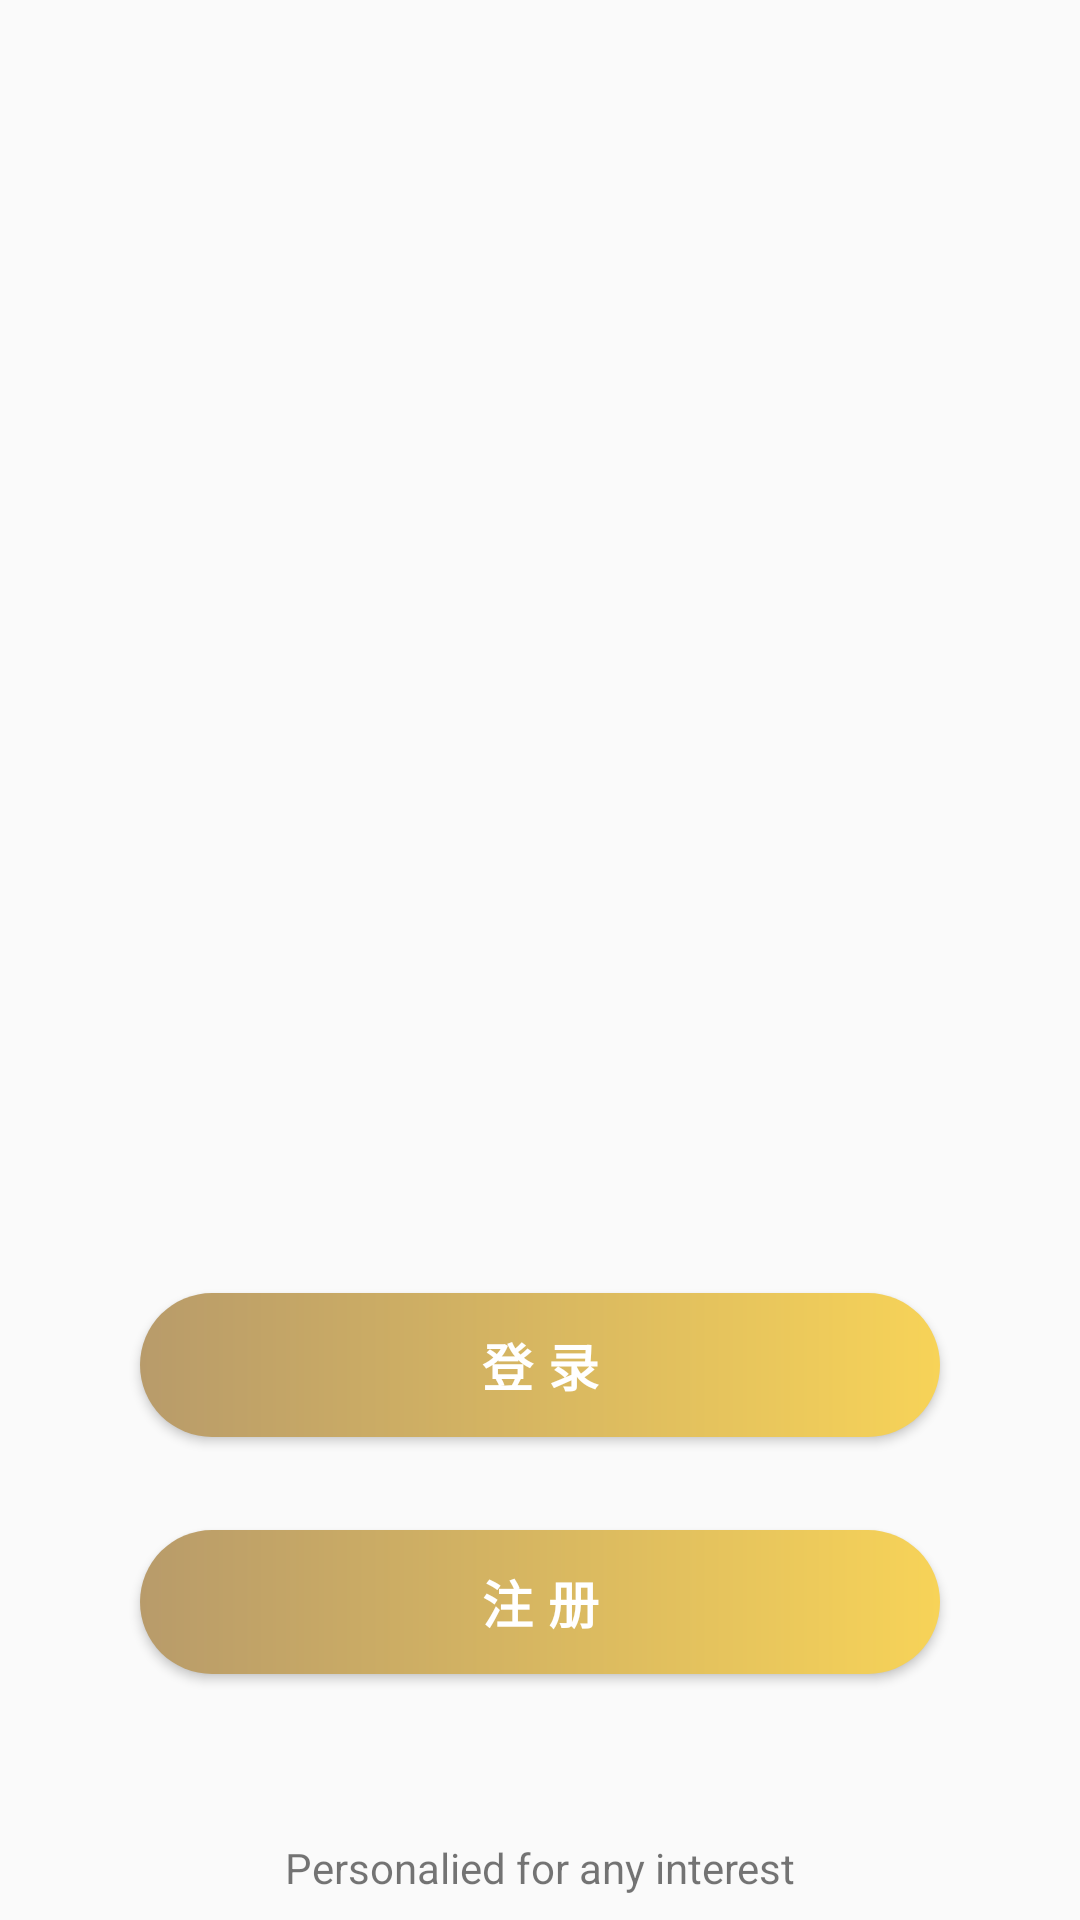

Write the Android layout XML for this screen, with the resource values it uses.
<!-- AndroidManifest.xml: application theme AppTheme -->
<!-- res/layout/layout_inter.xml -->
<?xml version="1.0" encoding="utf-8"?>
<androidx.constraintlayout.widget.ConstraintLayout xmlns:android="http://schemas.android.com/apk/res/android"
    xmlns:app="http://schemas.android.com/apk/res-auto"
    xmlns:tools="http://schemas.android.com/tools"
    android:id="@+id/relativeLayout"
    android:layout_width="match_parent"
    android:layout_height="match_parent"
    android:background="@drawable/nstart"
    android:orientation="vertical"
    tools:context=".Activity.InterActivity">


    <Button
        android:id="@+id/inter_login"
        android:layout_width="0dp"
        android:layout_height="wrap_content"
        android:layout_marginTop="80dp"
        android:background="@drawable/buttonbox"
        android:letterSpacing="0.3"
        android:text="登录"
        android:textColor="@color/white"
        android:textSize="17sp"
        android:textStyle="bold"
        app:layout_constraintBottom_toTopOf="@+id/inter_register"
        app:layout_constraintEnd_toStartOf="@+id/guideline4"
        app:layout_constraintStart_toStartOf="@+id/guideline3"
        app:layout_constraintTop_toTopOf="@+id/guideline5" />

    <Button
        android:id="@+id/inter_register"
        android:layout_width="0dp"
        android:layout_height="wrap_content"
        android:layout_marginBottom="55dp"
        android:background="@drawable/buttonbox"
        android:letterSpacing="0.3"
        android:text="注册"
        android:textColor="@color/white"
        android:textSize="17sp"
        android:textStyle="bold"
        app:layout_constraintBottom_toTopOf="@+id/textView24"
        app:layout_constraintEnd_toStartOf="@+id/guideline4"
        app:layout_constraintStart_toStartOf="@+id/guideline3" />

    <TextView
        android:id="@+id/textView24"
        android:layout_width="wrap_content"
        android:layout_height="wrap_content"
        android:layout_marginBottom="8dp"
        android:text="Personalied for any interest"
        android:textSize="14sp"
        app:layout_constraintBottom_toBottomOf="parent"
        app:layout_constraintEnd_toEndOf="parent"
        app:layout_constraintStart_toStartOf="parent" />

    <androidx.constraintlayout.widget.Guideline
        android:id="@+id/guideline3"
        android:layout_width="wrap_content"
        android:layout_height="wrap_content"
        android:orientation="vertical"
        app:layout_constraintGuide_percent="0.13" />

    <androidx.constraintlayout.widget.Guideline
        android:id="@+id/guideline4"
        android:layout_width="wrap_content"
        android:layout_height="wrap_content"
        android:orientation="vertical"
        app:layout_constraintGuide_percent="0.87" />

    <androidx.constraintlayout.widget.Guideline
        android:id="@+id/guideline5"
        android:layout_width="wrap_content"
        android:layout_height="wrap_content"
        android:orientation="horizontal"
        app:layout_constraintGuide_percent="0.5" />

</androidx.constraintlayout.widget.ConstraintLayout>
<!-- resources referenced by this layout -->
<resources>
  <color name="white">#ffffff</color>
  <!-- drawable buttonbox (drawable) -->
  <?xml version="1.0" encoding="utf-8"?>
  <shape xmlns:android="http://schemas.android.com/apk/res/android"
      android:shape="rectangle">
      <corners android:radius="27dp"/>
      <gradient android:startColor="@color/yellow"
          android:endColor="#B89B6A"
          android:angle="180" />
  
  
  </shape>
  <style name="AppTheme" parent="Theme.AppCompat.Light.NoActionBar">
          
          <item name="colorPrimary">#151515</item>
          <item name="colorPrimaryDark">#151515</item>
          <item name="colorAccent">#F1E69C</item>
      </style>
  <color name="yellow">#F7D358</color>
</resources>
